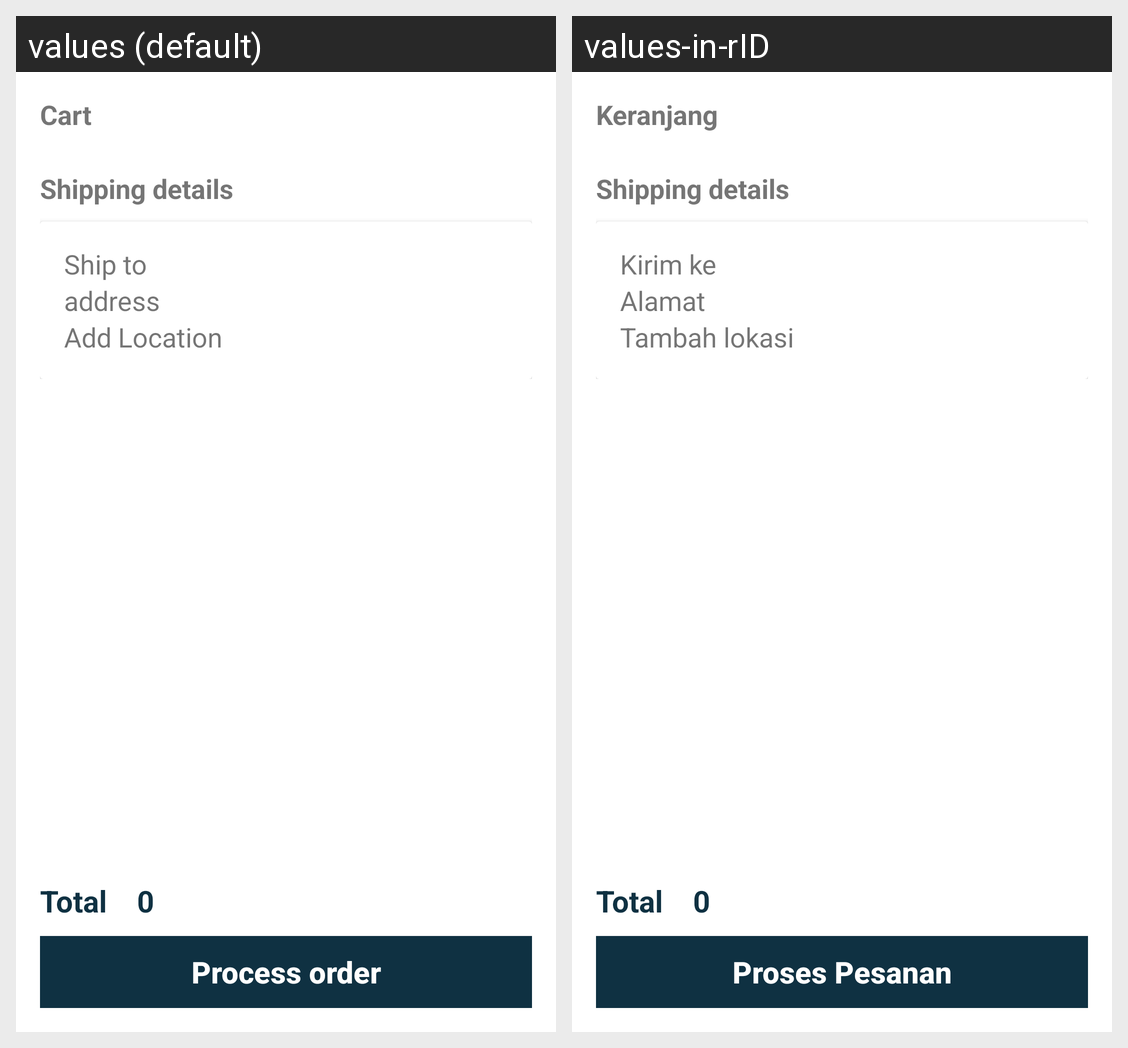

Strings drawn on this Android screen and how each of the app's shown locales translates them:
Android screen res/layout/fragment_cart.xml rendered under 2 locales, left to right: values (default), values-in-rID. Device: Nexus 5 (rendered at 1080×1920; each locale shown at half size, 540×960, under a caption strip naming it); theme AppTheme.
Strings drawn on this screen, with the default value and each locale's value (text and hints the layout hard-codes, and strings that could not be matched under every locale, appear in the picture but are not listed):

cart
  values: Cart
  values-in-rID: Keranjang

shipping_details
  values: Shipping details
  values-in-rID: Shipping details  [not translated; the default value is used]

ship_to
  values: Ship to
  values-in-rID: Kirim ke

address
  values: address
  values-in-rID: Alamat

add_location
  values: Add Location
  values-in-rID: Tambah lokasi

process_order
  values: Process order
  values-in-rID: Proses Pesanan
